Photos from the image-classification dataset "catdog_real_dataset_1" in the GitHub repository BhavishBerry/Bhavish-ml-projects. Its 2 classes are: cat, dog.

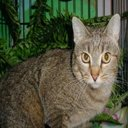
Label: cat

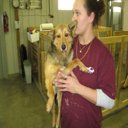
Label: dog

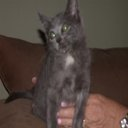
Label: cat

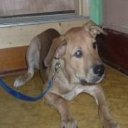
Label: dog

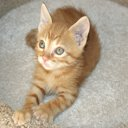
Label: cat

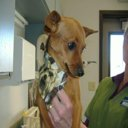
Label: dog
